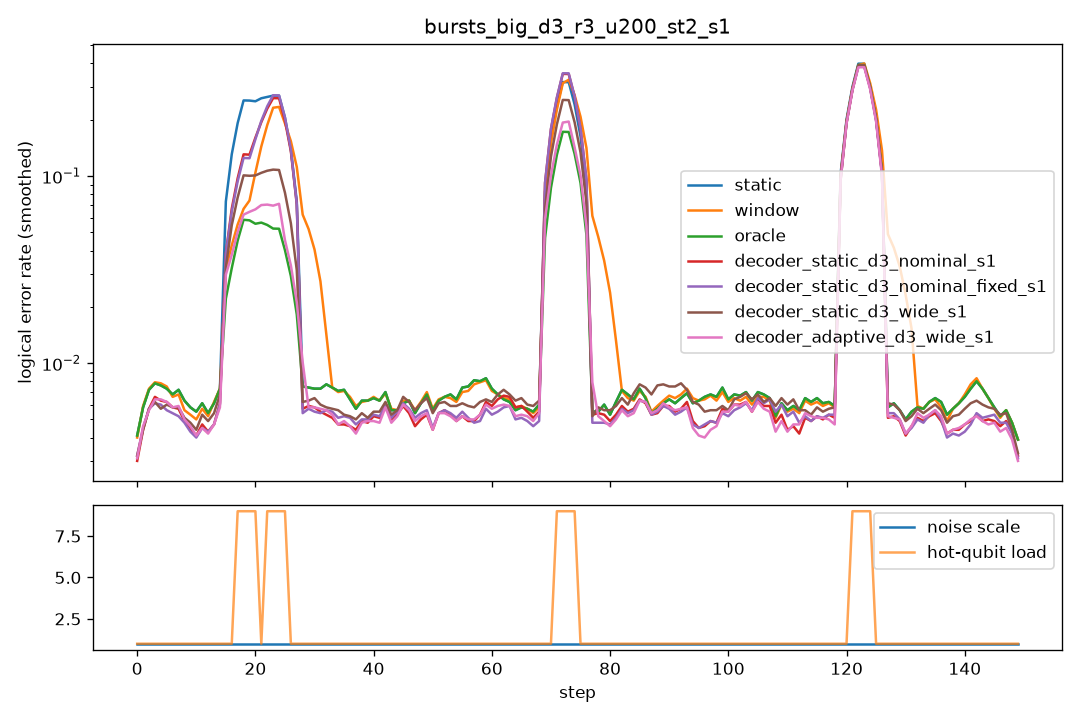

The table this chart was drawn from, first rows:
step, scale, n_hot, hot_p, static, window, oracle, decoder_static_d3_nominal_s1, decoder_static_d3_nominal_fixed_s1, decoder_static_d3_wide_s1, decoder_adaptive_d3_wide_s1
0, 1.0, 0, 0.0, 0.006, 0.0065, 0.006, 0.0035, 0.0045, 0.0045, 0.0045
1, 1.0, 0, 0.0, 0.0065, 0.0055, 0.0065, 0.006, 0.005, 0.0065, 0.0045
2, 1.0, 0, 0.0, 0.008, 0.008, 0.008, 0.0055, 0.0065, 0.005, 0.0065
3, 1.0, 0, 0.0, 0.0085, 0.0095, 0.0085, 0.007, 0.0065, 0.006, 0.0075
4, 1.0, 0, 0.0, 0.007, 0.007, 0.007, 0.0065, 0.006, 0.0065, 0.005
5, 1.0, 0, 0.0, 0.009, 0.0095, 0.009, 0.008, 0.0065, 0.007, 0.0085
6, 1.0, 0, 0.0, 0.0055, 0.005, 0.0055, 0.0045, 0.0045, 0.004, 0.0045
7, 1.0, 0, 0.0, 0.0065, 0.0065, 0.0065, 0.005, 0.0045, 0.0065, 0.0055
8, 1.0, 0, 0.0, 0.006, 0.005, 0.006, 0.005, 0.0055, 0.005, 0.0055
9, 1.0, 0, 0.0, 0.009, 0.008, 0.009, 0.006, 0.005, 0.0065, 0.0055
10, 1.0, 0, 0.0, 0.0045, 0.0035, 0.0045, 0.004, 0.0045, 0.0035, 0.004
11, 1.0, 0, 0.0, 0.003, 0.0035, 0.003, 0.002, 0.002, 0.0025, 0.0025
12, 1.0, 0, 0.0, 0.005, 0.005, 0.005, 0.0035, 0.003, 0.0045, 0.003
13, 1.0, 0, 0.0, 0.009, 0.0085, 0.009, 0.008, 0.008, 0.0095, 0.0075
14, 1.0, 0, 0.0, 0.0055, 0.0055, 0.0055, 0.004, 0.004, 0.0045, 0.004
15, 1.0, 0, 0.0, 0.008, 0.0085, 0.008, 0.006, 0.0065, 0.006, 0.0065
16, 1.0, 0, 0.0, 0.009, 0.009, 0.009, 0.009, 0.0085, 0.0095, 0.008
17, 1.0, 8, 0.1, 0.334, 0.127, 0.079, 0.1665, 0.165, 0.1335, 0.1225
18, 1.0, 8, 0.1, 0.2975, 0.063, 0.0595, 0.149, 0.138, 0.1195, 0.0485
19, 1.0, 8, 0.1, 0.312, 0.068, 0.0705, 0.1565, 0.1515, 0.116, 0.0655
20, 1.0, 8, 0.1, 0.3165, 0.067, 0.074, 0.1725, 0.162, 0.126, 0.0665
21, 1.0, 0, 0.0, 0.007, 0.045, 0.007, 0.0065, 0.0065, 0.007, 0.019
22, 1.0, 8, 0.1, 0.323, 0.279, 0.067, 0.3175, 0.329, 0.1355, 0.1325
23, 1.0, 8, 0.1, 0.345, 0.2615, 0.0635, 0.3185, 0.338, 0.136, 0.0665
24, 1.0, 8, 0.1, 0.334, 0.2835, 0.0625, 0.332, 0.345, 0.1295, 0.0675
25, 1.0, 8, 0.1, 0.3375, 0.291, 0.062, 0.331, 0.3345, 0.1335, 0.062
26, 1.0, 0, 0.0, 0.0065, 0.0565, 0.0065, 0.0045, 0.0035, 0.0045, 0.027
27, 1.0, 0, 0.0, 0.0065, 0.064, 0.0065, 0.0045, 0.005, 0.004, 0.004
28, 1.0, 0, 0.0, 0.0085, 0.0735, 0.0085, 0.0065, 0.006, 0.008, 0.006
29, 1.0, 0, 0.0, 0.0075, 0.0745, 0.0075, 0.0065, 0.006, 0.007, 0.0065
30, 1.0, 0, 0.0, 0.0085, 0.0425, 0.0085, 0.0065, 0.0065, 0.0075, 0.007
31, 1.0, 0, 0.0, 0.006, 0.006, 0.006, 0.0055, 0.005, 0.005, 0.0055
32, 1.0, 0, 0.0, 0.006, 0.006, 0.006, 0.004, 0.004, 0.005, 0.004
33, 1.0, 0, 0.0, 0.0085, 0.008, 0.0085, 0.005, 0.0055, 0.0055, 0.0055
34, 1.0, 0, 0.0, 0.0095, 0.009, 0.0095, 0.0055, 0.007, 0.006, 0.006
35, 1.0, 0, 0.0, 0.007, 0.008, 0.007, 0.0055, 0.006, 0.007, 0.0055
36, 1.0, 0, 0.0, 0.0045, 0.004, 0.0045, 0.0035, 0.003, 0.0045, 0.0025
37, 1.0, 0, 0.0, 0.0065, 0.0065, 0.0065, 0.004, 0.0045, 0.0035, 0.005
38, 1.0, 0, 0.0, 0.0045, 0.0055, 0.0045, 0.0045, 0.005, 0.005, 0.004
39, 1.0, 0, 0.0, 0.006, 0.0055, 0.006, 0.0045, 0.005, 0.005, 0.004
40, 1.0, 0, 0.0, 0.01, 0.0095, 0.01, 0.008, 0.0075, 0.009, 0.0085
41, 1.0, 0, 0.0, 0.0045, 0.0045, 0.0045, 0.003, 0.003, 0.003, 0.003
42, 1.0, 0, 0.0, 0.0075, 0.008, 0.0075, 0.006, 0.006, 0.0055, 0.005
43, 1.0, 0, 0.0, 0.0035, 0.004, 0.0035, 0.004, 0.0045, 0.005, 0.0035
44, 1.0, 0, 0.0, 0.0095, 0.0085, 0.0095, 0.0085, 0.0085, 0.0085, 0.009
45, 1.0, 0, 0.0, 0.003, 0.0035, 0.003, 0.0035, 0.0035, 0.0045, 0.0035
46, 1.0, 0, 0.0, 0.0045, 0.004, 0.0045, 0.0045, 0.005, 0.0045, 0.005
47, 1.0, 0, 0.0, 0.01, 0.0115, 0.01, 0.009, 0.009, 0.0105, 0.009
48, 1.0, 0, 0.0, 0.0045, 0.004, 0.0045, 0.0015, 0.0025, 0.003, 0.0015
49, 1.0, 0, 0.0, 0.005, 0.005, 0.005, 0.0045, 0.0055, 0.0055, 0.0055
50, 1.0, 0, 0.0, 0.0065, 0.0065, 0.0065, 0.0055, 0.005, 0.007, 0.005
51, 1.0, 0, 0.0, 0.008, 0.008, 0.008, 0.006, 0.006, 0.0065, 0.006
52, 1.0, 0, 0.0, 0.004, 0.005, 0.004, 0.0045, 0.0035, 0.005, 0.004
53, 1.0, 0, 0.0, 0.008, 0.0075, 0.008, 0.0065, 0.007, 0.0065, 0.0065
54, 1.0, 0, 0.0, 0.0065, 0.006, 0.0065, 0.0055, 0.0065, 0.006, 0.0055
55, 1.0, 0, 0.0, 0.0075, 0.006, 0.0075, 0.004, 0.004, 0.0055, 0.004
56, 1.0, 0, 0.0, 0.006, 0.0065, 0.006, 0.004, 0.0045, 0.0065, 0.0045
57, 1.0, 0, 0.0, 0.009, 0.009, 0.009, 0.006, 0.0055, 0.006, 0.0055
58, 1.0, 0, 0.0, 0.0085, 0.008, 0.0085, 0.005, 0.005, 0.0055, 0.0055
59, 1.0, 0, 0.0, 0.0095, 0.009, 0.0095, 0.0055, 0.005, 0.0055, 0.0055
... 90 more rows
